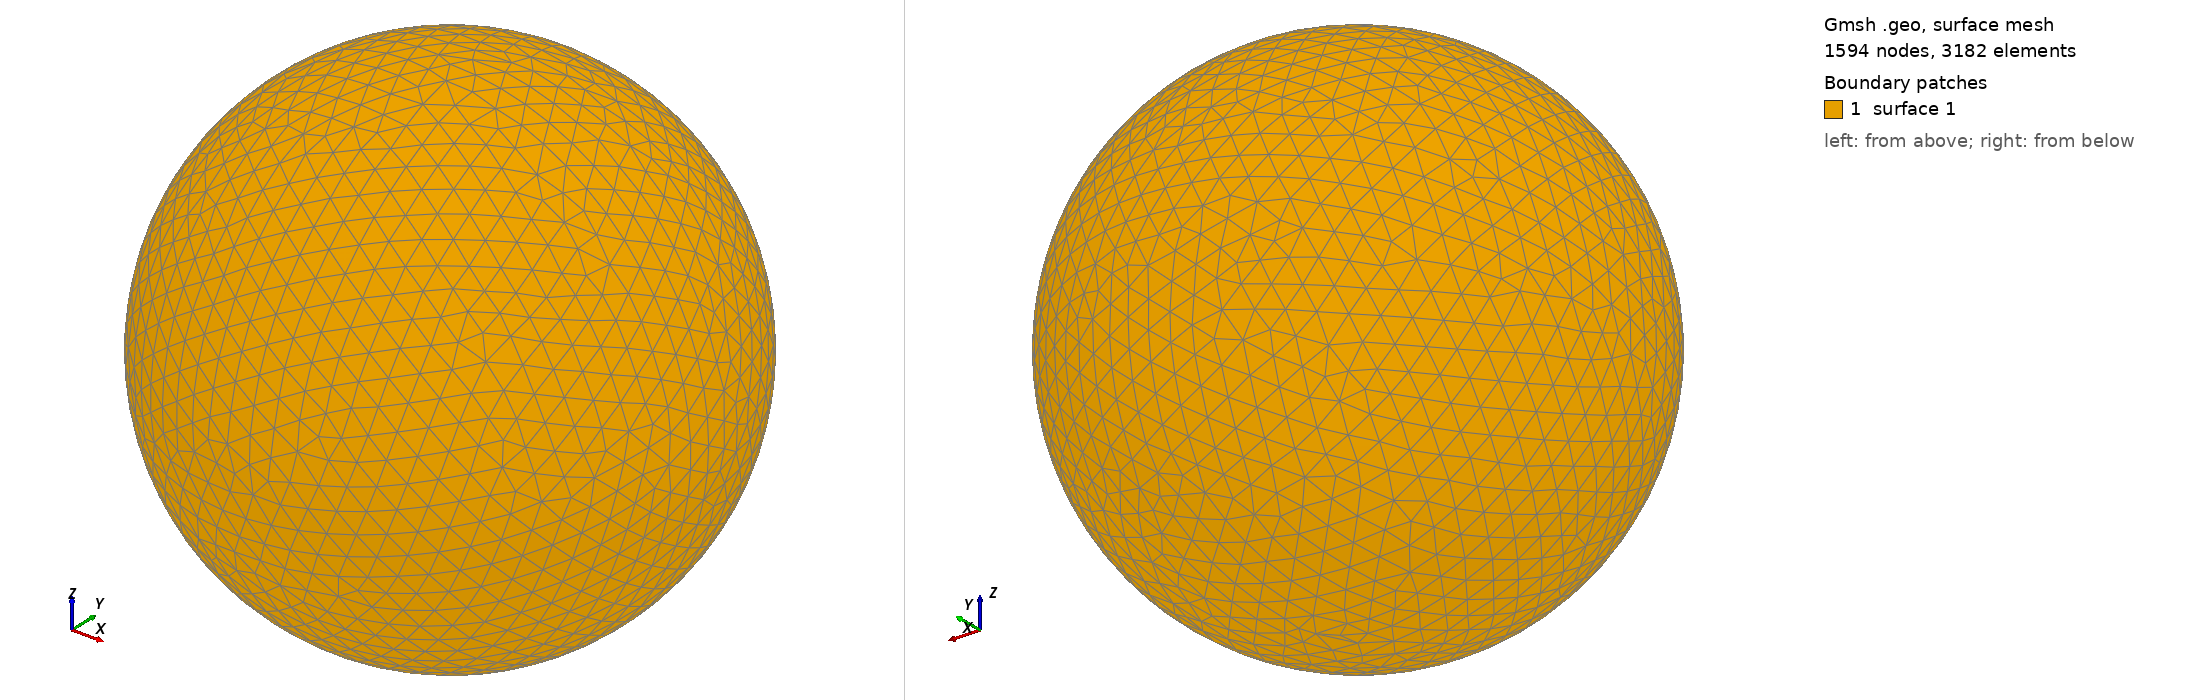

Gmsh geometry script, surface-meshed: 1594 nodes, 3182 surface elements. Boundary patches (legend numbers): 1 surface 1. Left view from above one corner, right view from below the opposite corner. The script declares no physical surfaces, so the legend lists its geometric surfaces. The drawing asked Gmsh for element sizes between 1% and 20% of the model's largest extent; the script's own settings can give other sizes.

=== shot2522.geo (drawn) ===
SetFactory("OpenCASCADE");
Point(1) = {0,0,0,0};
Sphere(1) = {0,0,0,0.56890000};
MeshSize{ PointsOf{ Surface{:}; } } = 0.056890000;
Mesh.ElementOrder=1;
Mesh.Format=39;
